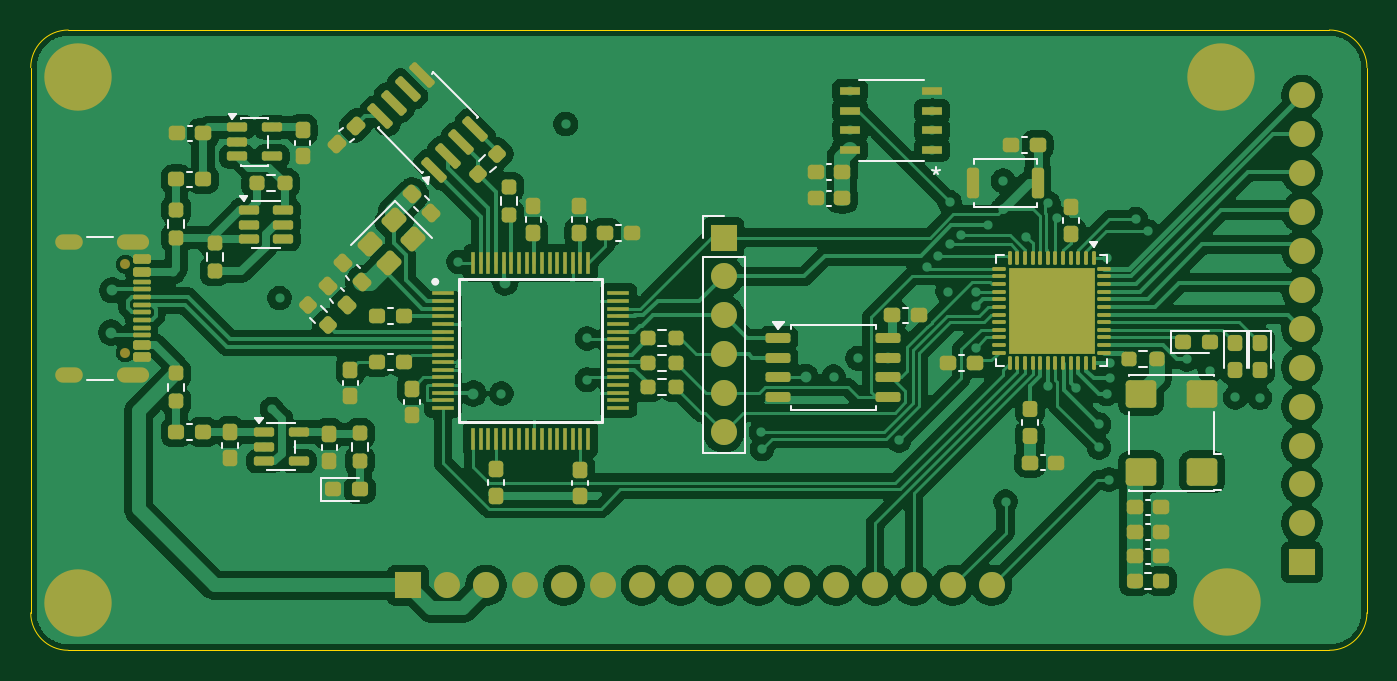
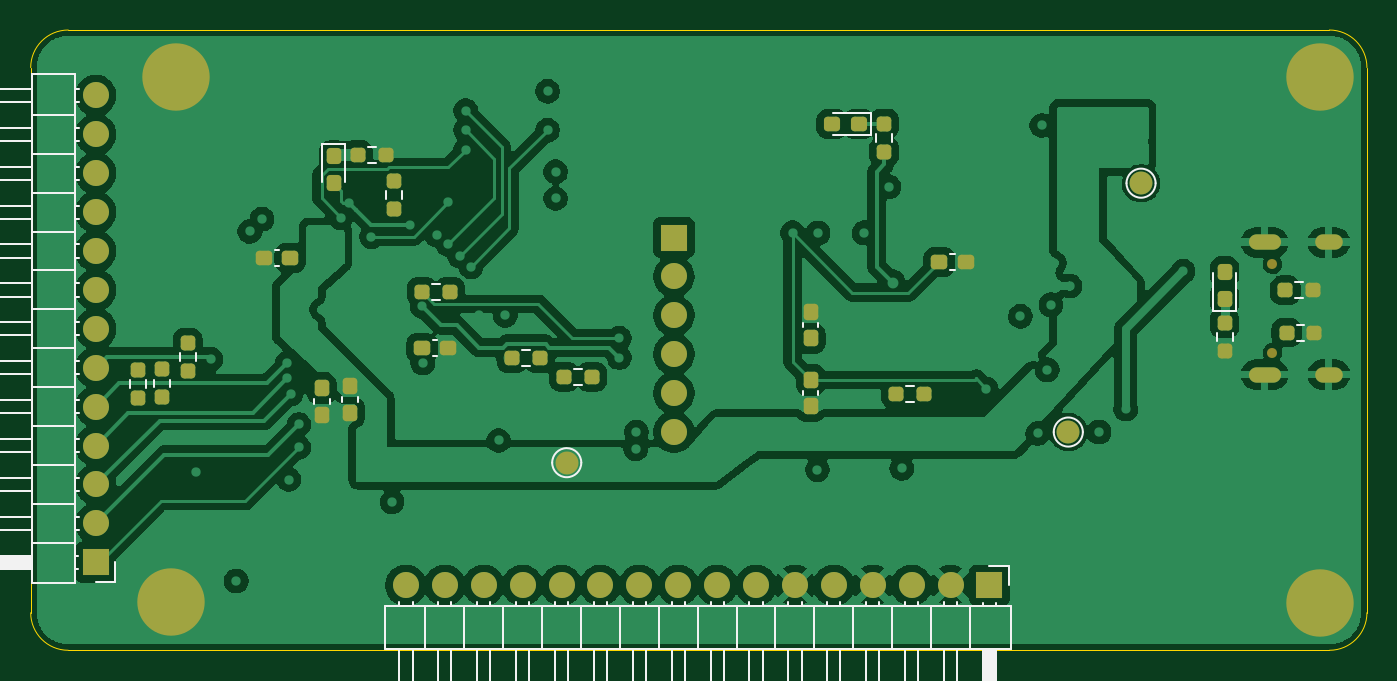
Circuit board: 11 layer files. Board 87.2 x 40.5 mm.
- bottom_copper: FPGA BOARD-B_Cu.gbr (179142 bytes)
- bottom_mask: FPGA BOARD-B_Mask.gbr (6317 bytes)
- paste: FPGA BOARD-B_Paste.gbr (3818 bytes)
- bottom_silk: FPGA BOARD-B_Silkscreen.gbr (13050 bytes)
- outline: FPGA BOARD-Edge_Cuts.gbr (985 bytes)
- top_copper: FPGA BOARD-F_Cu.gbr (239495 bytes)
- top_mask: FPGA BOARD-F_Mask.gbr (14243 bytes)
- paste: FPGA BOARD-F_Paste.gbr (12547 bytes)
- top_silk: FPGA BOARD-F_Silkscreen.gbr (11470 bytes)
- inner_copper: FPGA BOARD-In1_Cu.gbr (185246 bytes)
- inner_copper: FPGA BOARD-In2_Cu.gbr (222531 bytes)

=== bottom_copper: FPGA BOARD-B_Cu.gbr (179142 bytes, source omitted) ===
=== bottom_mask: FPGA BOARD-B_Mask.gbr (6317 bytes, source omitted) ===
=== paste: FPGA BOARD-B_Paste.gbr ===
%TF.GenerationSoftware,KiCad,Pcbnew,9.0.8*%
%TF.CreationDate,2026-08-11T07:52:59+05:30*%
%TF.ProjectId,FPGA BOARD,46504741-2042-44f4-9152-442e6b696361,rev?*%
%TF.SameCoordinates,Original*%
%TF.FileFunction,Paste,Bot*%
%TF.FilePolarity,Positive*%
%FSLAX46Y46*%
G04 Gerber Fmt 4.6, Leading zero omitted, Abs format (unit mm)*
G04 Created by KiCad (PCBNEW 9.0.8) date 2026-08-11 07:52:59*
%MOMM*%
%LPD*%
G01*
G04 APERTURE LIST*
G04 Aperture macros list*
%AMRoundRect*
0 Rectangle with rounded corners*
0 $1 Rounding radius*
0 $2 $3 $4 $5 $6 $7 $8 $9 X,Y pos of 4 corners*
0 Add a 4 corners polygon primitive as box body*
4,1,4,$2,$3,$4,$5,$6,$7,$8,$9,$2,$3,0*
0 Add four circle primitives for the rounded corners*
1,1,$1+$1,$2,$3*
1,1,$1+$1,$4,$5*
1,1,$1+$1,$6,$7*
1,1,$1+$1,$8,$9*
0 Add four rect primitives between the rounded corners*
20,1,$1+$1,$2,$3,$4,$5,0*
20,1,$1+$1,$4,$5,$6,$7,0*
20,1,$1+$1,$6,$7,$8,$9,0*
20,1,$1+$1,$8,$9,$2,$3,0*%
G04 Aperture macros list end*
%ADD10RoundRect,0.237500X0.237500X-0.250000X0.237500X0.250000X-0.237500X0.250000X-0.237500X-0.250000X0*%
%ADD11RoundRect,0.237500X-0.300000X-0.237500X0.300000X-0.237500X0.300000X0.237500X-0.300000X0.237500X0*%
%ADD12RoundRect,0.237500X0.250000X0.237500X-0.250000X0.237500X-0.250000X-0.237500X0.250000X-0.237500X0*%
%ADD13RoundRect,0.237500X-0.237500X0.250000X-0.237500X-0.250000X0.237500X-0.250000X0.237500X0.250000X0*%
%ADD14RoundRect,0.237500X-0.237500X0.300000X-0.237500X-0.300000X0.237500X-0.300000X0.237500X0.300000X0*%
%ADD15RoundRect,0.237500X-0.287500X-0.237500X0.287500X-0.237500X0.287500X0.237500X-0.287500X0.237500X0*%
%ADD16RoundRect,0.237500X-0.237500X0.287500X-0.237500X-0.287500X0.237500X-0.287500X0.237500X0.287500X0*%
%ADD17RoundRect,0.237500X-0.250000X-0.237500X0.250000X-0.237500X0.250000X0.237500X-0.250000X0.237500X0*%
%ADD18RoundRect,0.237500X0.300000X0.237500X-0.300000X0.237500X-0.300000X-0.237500X0.300000X-0.237500X0*%
%ADD19RoundRect,0.237500X0.237500X-0.287500X0.237500X0.287500X-0.237500X0.287500X-0.237500X-0.287500X0*%
%ADD20RoundRect,0.237500X0.237500X-0.300000X0.237500X0.300000X-0.237500X0.300000X-0.237500X-0.300000X0*%
G04 APERTURE END LIST*
D10*
%TO.C,R16*%
X180250000Y-80250000D03*
X180250000Y-78425000D03*
%TD*%
D11*
%TO.C,C26*%
X170300000Y-71125000D03*
X172025000Y-71125000D03*
%TD*%
D12*
%TO.C,R14*%
X165887500Y-64425000D03*
X164062500Y-64425000D03*
%TD*%
D13*
%TO.C,R15*%
X178650000Y-78412500D03*
X178650000Y-80237500D03*
%TD*%
D12*
%TO.C,R19*%
X161700000Y-73325000D03*
X159875000Y-73325000D03*
%TD*%
D14*
%TO.C,C30*%
X166400000Y-79500000D03*
X166400000Y-81225000D03*
%TD*%
D15*
%TO.C,D2*%
X133177767Y-62387147D03*
X134927767Y-62387147D03*
%TD*%
D14*
%TO.C,C8*%
X136327767Y-79087147D03*
X136327767Y-80812147D03*
%TD*%
D16*
%TO.C,D4*%
X167475000Y-64487500D03*
X167475000Y-66237500D03*
%TD*%
D14*
%TO.C,C25*%
X168250000Y-79637500D03*
X168250000Y-81362500D03*
%TD*%
D17*
%TO.C,R9*%
X128902767Y-79987147D03*
X130727767Y-79987147D03*
%TD*%
D18*
%TO.C,C27*%
X161700000Y-77000000D03*
X159975000Y-77000000D03*
%TD*%
D12*
%TO.C,R2*%
X105250000Y-76000000D03*
X103425000Y-76000000D03*
%TD*%
D10*
%TO.C,R23*%
X131527767Y-64187147D03*
X131527767Y-62362147D03*
%TD*%
D18*
%TO.C,C9*%
X127927767Y-71387147D03*
X126202767Y-71387147D03*
%TD*%
D19*
%TO.C,D3*%
X109300000Y-73800000D03*
X109300000Y-72050000D03*
%TD*%
D12*
%TO.C,R13*%
X155818187Y-77685219D03*
X153993187Y-77685219D03*
%TD*%
D13*
%TO.C,R7*%
X177000000Y-76675000D03*
X177000000Y-78500000D03*
%TD*%
%TO.C,R17*%
X109300000Y-75375000D03*
X109300000Y-77200000D03*
%TD*%
D12*
%TO.C,R1*%
X105325000Y-73250000D03*
X103500000Y-73250000D03*
%TD*%
D20*
%TO.C,C12*%
X136327767Y-76387147D03*
X136327767Y-74662147D03*
%TD*%
D17*
%TO.C,R12*%
X150593187Y-78885219D03*
X152418187Y-78885219D03*
%TD*%
D10*
%TO.C,R18*%
X163500000Y-67912500D03*
X163500000Y-66087500D03*
%TD*%
M02*

=== bottom_silk: FPGA BOARD-B_Silkscreen.gbr (13050 bytes, source omitted) ===
=== outline: FPGA BOARD-Edge_Cuts.gbr ===
%TF.GenerationSoftware,KiCad,Pcbnew,9.0.8*%
%TF.CreationDate,2026-08-11T07:52:59+05:30*%
%TF.ProjectId,FPGA BOARD,46504741-2042-44f4-9152-442e6b696361,rev?*%
%TF.SameCoordinates,Original*%
%TF.FileFunction,Profile,NP*%
%FSLAX46Y46*%
G04 Gerber Fmt 4.6, Leading zero omitted, Abs format (unit mm)*
G04 Created by KiCad (PCBNEW 9.0.8) date 2026-08-11 07:52:59*
%MOMM*%
%LPD*%
G01*
G04 APERTURE LIST*
%TA.AperFunction,Profile*%
%ADD10C,0.050000*%
%TD*%
G04 APERTURE END LIST*
D10*
X100000000Y-58700000D02*
G75*
G02*
X102450000Y-56250000I2450000J0D01*
G01*
X100000000Y-94300000D02*
X100000000Y-58700000D01*
X102450000Y-56250000D02*
X184800000Y-56250000D01*
X102450000Y-96750000D02*
G75*
G02*
X100000000Y-94300000I0J2450000D01*
G01*
X184800000Y-56250000D02*
G75*
G02*
X187250000Y-58700000I0J-2450000D01*
G01*
X184800000Y-96750000D02*
X102450000Y-96750000D01*
X187250000Y-58700000D02*
X187250000Y-94300000D01*
X187250000Y-94300000D02*
G75*
G02*
X184800000Y-96750000I-2450000J0D01*
G01*
M02*

=== top_copper: FPGA BOARD-F_Cu.gbr (239495 bytes, source omitted) ===
=== top_mask: FPGA BOARD-F_Mask.gbr (14243 bytes, source omitted) ===
=== paste: FPGA BOARD-F_Paste.gbr (12547 bytes, source omitted) ===
=== top_silk: FPGA BOARD-F_Silkscreen.gbr (11470 bytes, source omitted) ===
=== inner_copper: FPGA BOARD-In1_Cu.gbr (185246 bytes, source omitted) ===
=== inner_copper: FPGA BOARD-In2_Cu.gbr (222531 bytes, source omitted) ===
